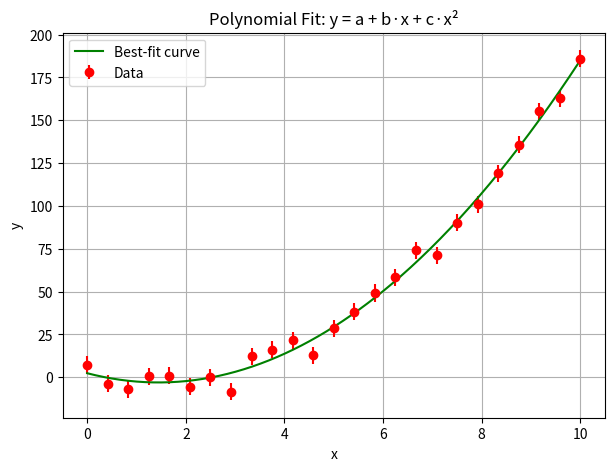
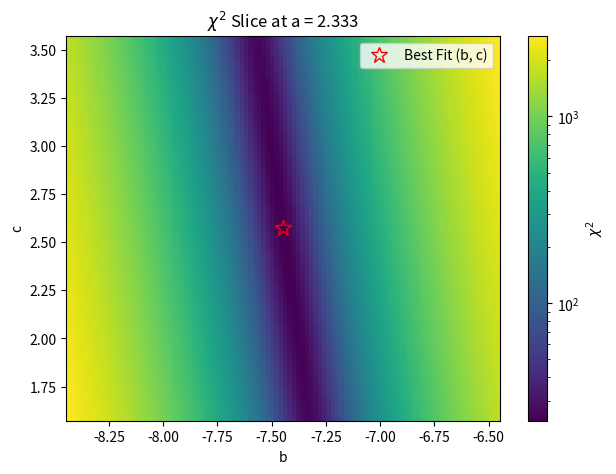

Reproduce these figures in Python, in order.
#!/usr/bin/env python
import numpy as np
import matplotlib.pyplot as plt
import scipy.optimize

###############################################################################
# 1) Define the polynomial model and chi-square
###############################################################################
def poly_model(params, x):
    """
    Polynomial model: y(x) = a + b*x + c*x^2

    params: [a, b, c]
    x: float or array
    """
    a, b, c = params
    return a + b*x + c*x*x

def chi2_poly(params, xvals, yvals, errors):
    """
    chi^2 = Σ( (y_i - model(params,x_i))^2 / err_i^2 )

    params: [a, b, c]
    xvals, yvals, errors: data + uncertainties
    """
    chi2_val = 0.0
    for x, y, err in zip(xvals, yvals, errors):
        y_fit = poly_model(params, x)
        chi2_val += ((y - y_fit)**2) / (err**2)
    return chi2_val

###############################################################################
# 2) Example data
###############################################################################
np.random.seed(1234)
params = [0, np.random.uniform(-10, 10), np.random.uniform(-10, 10)]
print(f"Starting parameters {params}")

xdata = np.linspace(0.0, 10.0, 25)
ydata = poly_model(params, xdata)
print(ydata)

offsets = np.random.normal(size=len(xdata), scale=5)
print(offsets)

ydata += offsets
print(ydata)

sigma = 5 * np.ones(len(xdata))  # uncertainties

# Initial guess for [a, b, c]
init_guess = [0.0, 0.0, 0.0]

###############################################################################
# 3) Fit parameters using downhill simplex
###############################################################################
best_params = scipy.optimize.fmin(chi2_poly, init_guess, args=(xdata, ydata, sigma), ftol=1e-15)
print("Best-fit polynomial parameters [a, b, c] =", best_params)

###############################################################################
# 4) Plot data vs. best-fit polynomial
###############################################################################
plt.figure(figsize=(7,5))
plt.title("Polynomial Fit: y = a + b·x + c·x²")
plt.errorbar(xdata, ydata, yerr=sigma, fmt='ro', label="Data")

# Plot best-fit curve over a dense grid of x
x_fine = np.linspace(np.min(xdata), np.max(xdata), 300)
y_fine = poly_model(best_params, x_fine)
plt.plot(x_fine, y_fine, 'g-', label="Best-fit curve")

plt.xlabel("x")
plt.ylabel("y")
plt.legend()
plt.grid(True)
plt.show()

###############################################################################
# 5) 2D Chi2 slice: vary (a,b) while holding c fixed
###############################################################################
a_fixed = best_params[0]  # keep 'a' at best-fit
b_vals = np.linspace(best_params[1]-1, best_params[1]+1, 100)
c_vals = np.linspace(best_params[2]-1, best_params[2]+1, 100)

chi2_grid = np.zeros((len(b_vals), len(c_vals)))
for j, b_test in enumerate(b_vals):
    for i, c_test in enumerate(c_vals):
        params_test = [a_fixed, b_test, c_test]
        chi2_grid[j, i] = chi2_poly(params_test, xdata, ydata, sigma)

plt.figure(figsize=(7,5))
plt.title(r"$\chi^2$ Slice at a = {:.3f}".format(a_fixed))
plt.xlabel("b")
plt.ylabel("c")

# Plot 2D heatmap of chi2
extent = [b_vals[0], b_vals[-1], c_vals[0], c_vals[-1]]
plt.imshow(chi2_grid, origin='lower', extent=extent, aspect='auto', norm='log')
cbar = plt.colorbar()
cbar.set_label(r'$\chi^2$')

# Mark the best-fit (a,b) on the heatmap
plt.plot([best_params[1]], [best_params[2]], 'r*', ms=12, label="Best Fit (b, c)", markerfacecolor='none')
plt.legend()
plt.show()

#################################################################################

#################################################################################

# Data for {x_i}
# Using np.arange is efficient for this regular sequence
x_data = np.arange(1.0, 11.5, 0.5)

# Alternatively, by direct transcription:
# x_data = np.array([
#     1.00000000, 1.50000000, 2.00000000, 2.50000000, 3.00000000, 3.50000000,
#     4.00000000, 4.50000000, 5.00000000, 5.50000000, 6.00000000, 6.50000000,
#     7.00000000, 7.50000000, 8.00000000, 8.50000000, 9.00000000, 9.50000000,
#     10.00000000, 10.50000000, 11.00000000
# ])

# Data for {y_i}
y_data = np.array([
    0.31700705, 0.43791106, 0.56528271, 0.56102378, 0.63664784, 0.65121353,
    0.63487502, 0.64501481, 0.60942923, 0.62411336, 0.61455575, 0.57226264,
    0.54291294, 0.50329224, 0.50314769, 0.46050043, 0.42461463, 0.40771586,
    0.41605889, 0.36732963, 0.33085992
])

# Data for {σ_i}
sigma_data = np.array([
    0.01548814, 0.01715189, 0.01602763, 0.01544883, 0.01423655, 0.01645894,
    0.01437587, 0.01891773, 0.01963663, 0.01383442, 0.01791725, 0.01528895,
    0.01568045, 0.01925597, 0.01071036, 0.01087129, 0.01020218, 0.01832620,
    0.01778157, 0.01870012, 0.01978618
])